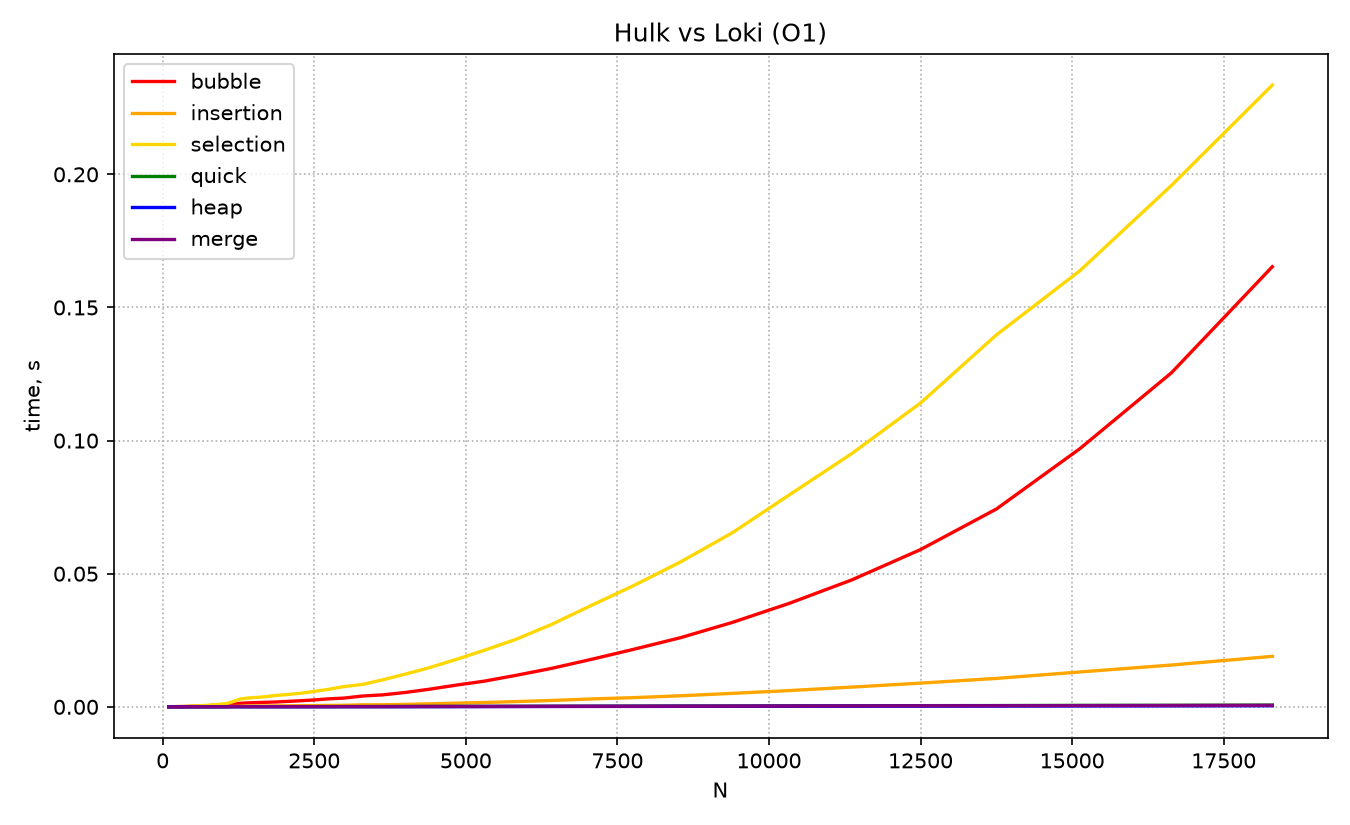

The data file committed next to this chart (first rows):
n, bubble, insertion, selection, quick, heap, merge
100, 1.7e-05, 4e-06, 1.7e-05, 6e-06, 5e-06, 9e-06
110, 2.3e-05, 4e-06, 2.1e-05, 6e-06, 4e-06, 6e-06
121, 2.5e-05, 4e-06, 2.5e-05, 7e-06, 5e-06, 6e-06
133, 3.2e-05, 5e-06, 3e-05, 8e-06, 5e-06, 7e-06
146, 4e-05, 6e-06, 3.6e-05, 9e-06, 6e-06, 8e-06
160, 4.6e-05, 7e-06, 4.5e-05, 9e-06, 7e-06, 8e-06
176, 5.8e-05, 8e-06, 5.3e-05, 1.1e-05, 7e-06, 1e-05
193, 6.2e-05, 1e-05, 6.6e-05, 1.1e-05, 8e-06, 1e-05
212, 7.7e-05, 1.2e-05, 7.9e-05, 1.3e-05, 9e-06, 1.2e-05
233, 8.6e-05, 1.3e-05, 9.6e-05, 1.4e-05, 1e-05, 1.3e-05
256, 0.000106, 1.6e-05, 0.000116, 1.5e-05, 1.1e-05, 1.3e-05
281, 0.000102, 1.3e-05, 9.4e-05, 1.2e-05, 8e-06, 1e-05
309, 0.0001, 1.6e-05, 0.000116, 1.3e-05, 1e-05, 1.2e-05
339, 0.000113, 1.7e-05, 0.000139, 1.4e-05, 1.1e-05, 1.3e-05
372, 0.000133, 1.9e-05, 0.000168, 1.6e-05, 1.2e-05, 1.4e-05
409, 0.000165, 2.4e-05, 0.000203, 1.7e-05, 1.4e-05, 1.5e-05
449, 0.000193, 2.9e-05, 0.000248, 2e-05, 1.5e-05, 1.7e-05
493, 0.000229, 3.4e-05, 0.000304, 2.2e-05, 1.6e-05, 2e-05
542, 0.000274, 4.1e-05, 0.000361, 2.3e-05, 1.9e-05, 2.1e-05
596, 0.000326, 4.1e-05, 0.000385, 2.3e-05, 1.8e-05, 2.1e-05
655, 0.000339, 5e-05, 0.000462, 2.7e-05, 2e-05, 2.3e-05
720, 0.000401, 5.8e-05, 0.000562, 2.8e-05, 2.3e-05, 2.5e-05
792, 0.000496, 7.1e-05, 0.000679, 3.2e-05, 2.6e-05, 3e-05
871, 0.000601, 8.4e-05, 0.000848, 3.7e-05, 2.8e-05, 3.1e-05
958, 0.000721, 0.000101, 0.001006, 3.8e-05, 3.2e-05, 3.5e-05
1053, 0.000871, 0.000119, 0.00121, 4.3e-05, 3.2e-05, 3.4e-05
1158, 0.000924, 0.000124, 0.001923, 9.3e-05, 5.5e-05, 7.9e-05
1273, 0.001315, 0.000232, 0.002887, 8.8e-05, 5.2e-05, 7e-05
1400, 0.001495, 0.000276, 0.003296, 8.2e-05, 4.9e-05, 6.9e-05
1540, 0.001591, 0.000296, 0.003528, 7.8e-05, 4.9e-05, 6.6e-05
1694, 0.001701, 0.000319, 0.003797, 7.8e-05, 4.7e-05, 6.8e-05
1863, 0.001822, 0.000346, 0.004268, 8.8e-05, 5.3e-05, 6.7e-05
2049, 0.002031, 0.000373, 0.004606, 8.3e-05, 5e-05, 6.7e-05
2253, 0.002264, 0.00042, 0.005056, 8.7e-05, 5.2e-05, 7.3e-05
2478, 0.002553, 0.000466, 0.005725, 9.1e-05, 5.3e-05, 7.6e-05
2725, 0.002984, 0.000524, 0.006533, 9.1e-05, 5.6e-05, 7.8e-05
2997, 0.0033, 0.000582, 0.007629, 0.000103, 6.1e-05, 8.7e-05
3296, 0.004063, 0.000752, 0.008404, 0.000101, 6.4e-05, 8.7e-05
3625, 0.00449, 0.000776, 0.01012, 0.000112, 6.9e-05, 9.5e-05
3987, 0.005361, 0.000922, 0.0122, 0.000126, 7.7e-05, 0.000104
4385, 0.006569, 0.001122, 0.01461, 0.000136, 8.4e-05, 0.000126
4823, 0.00809, 0.001365, 0.01766, 0.000157, 9.6e-05, 0.000131
5305, 0.009646, 0.001632, 0.02124, 0.000171, 0.000105, 0.000147
5835, 0.01185, 0.001974, 0.02542, 0.000194, 0.000118, 0.000162
6418, 0.01446, 0.002393, 0.03098, 0.00022, 0.000137, 0.000182
7059, 0.01777, 0.002959, 0.03797, 0.000232, 0.000154, 0.000204
7764, 0.02158, 0.003455, 0.04548, 0.000262, 0.000164, 0.000216
8540, 0.02596, 0.004148, 0.0544, 0.000298, 0.000183, 0.000248
9394, 0.03169, 0.005064, 0.06535, 0.000315, 0.000199, 0.00027
10333, 0.03885, 0.006102, 0.07956, 0.00036, 0.000224, 0.000299
11366, 0.04767, 0.007414, 0.09511, 0.000392, 0.000247, 0.000332
12502, 0.05908, 0.008907, 0.1141, 0.000442, 0.000277, 0.000379
13752, 0.07431, 0.01067, 0.1397, 0.000476, 0.000308, 0.000409
15127, 0.09695, 0.0131, 0.1638, 0.000553, 0.00034, 0.000453
16639, 0.1255, 0.0157, 0.1958, 0.000579, 0.000379, 0.000504
18302, 0.1653, 0.01897, 0.2335, 0.000655, 0.000414, 0.000559
